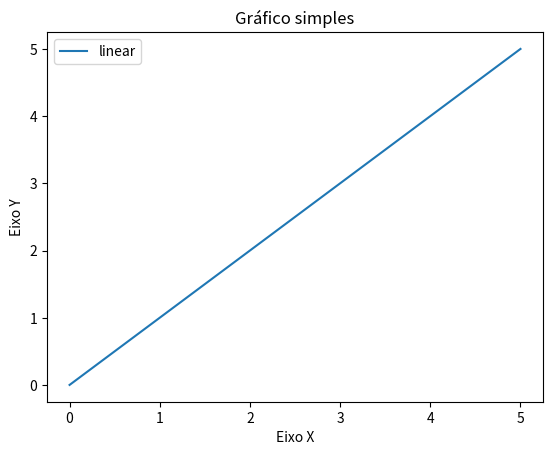

The script that saved this image:
import numpy as np
import matplotlib.pyplot as plt # Importar módulo especifico do matplotlib

array_user = np.linspace(0,5,100)

# array_user -> eixo x
# array_user -> eixo y

plt.plot(array_user,array_user, label = 'linear') # Espeficação eixo x, especificação eixo y, Legenda gráfico
plt.xlabel('Eixo X') # Etiqueta Eixo X
plt.ylabel('Eixo Y') # Etiqueta Eixo Y
plt.title('Gráfico simples') # Titulo do Gráfico
plt.legend()
plt.savefig('exp.png') # Guardar a imagem na mesma pasta do ficheiro Python
plt.show() # Mostra o gráfico no visualizador